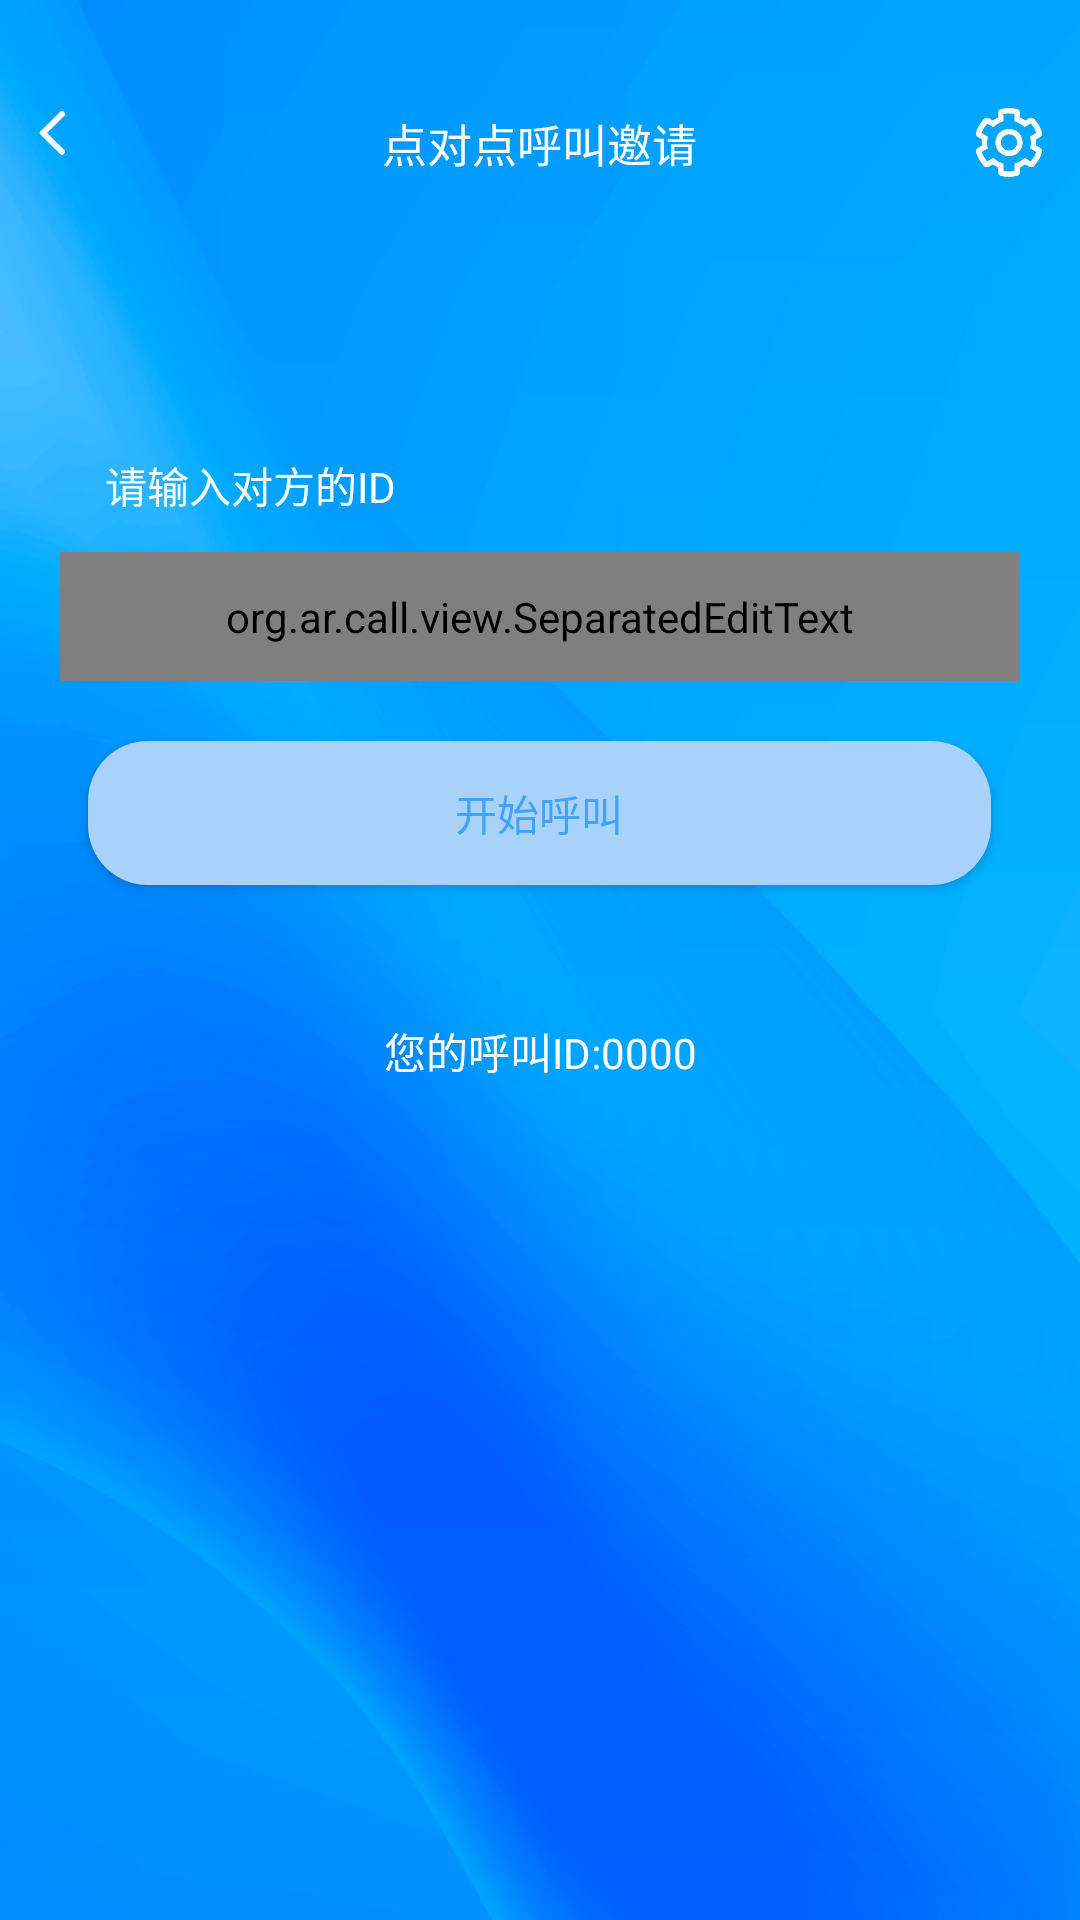

Reconstruct the res/layout file that produces this screen, plus the resources it refers to.
<!-- AndroidManifest.xml: application theme Theme.ARCall -->
<!-- res/layout/activity_p2_pactivity.xml -->
<LinearLayout xmlns:android="http://schemas.android.com/apk/res/android"
    xmlns:app="http://schemas.android.com/apk/res-auto"
    xmlns:tools="http://schemas.android.com/tools"
    android:layout_width="match_parent"
    android:layout_height="match_parent"
    android:orientation="vertical"
    android:background="@drawable/img_bg"
    tools:context=".ui.P2PActivity">
    <RelativeLayout
        android:id="@+id/rl_top"
        android:layout_width="match_parent"
        android:layout_marginTop="24dp"
        android:layout_height="wrap_content">
        <ImageButton
            android:id="@+id/btn_setting"
            android:layout_width="wrap_content"
            android:layout_height="wrap_content"
            android:src="@drawable/img_setting"
            android:background="@null"
            android:layout_alignParentRight="true"
            android:padding="12dp"
            ></ImageButton>


        <ImageButton
            android:id="@+id/iv_back"
            android:layout_width="wrap_content"
            android:layout_height="wrap_content"
            android:background="@null"
            android:padding="12dp"
            android:src="@drawable/img_back"></ImageButton>

        <TextView
            android:layout_width="wrap_content"
            android:layout_height="wrap_content"
            android:text="点对点呼叫邀请"
            android:textSize="15sp"
            android:layout_centerInParent="true"
            android:textColor="@color/white"
            android:layout_centerHorizontal="true"></TextView>
    </RelativeLayout>


    <ScrollView
        android:layout_width="match_parent"
        android:layout_height="0dp"
        android:layout_weight="1"
        >
        <LinearLayout
            android:layout_width="match_parent"
            android:layout_height="match_parent"
            android:orientation="vertical">


            <TextView
                android:id="@+id/tv_tip"
                android:layout_width="wrap_content"
                android:layout_height="wrap_content"
                android:textColor="@color/white"
                android:layout_marginLeft="35dp"
                android:layout_marginTop="80dp"
                android:textSize="14sp"
                android:text="请输入对方的ID"></TextView>


            <org.ar.call.view.SeparatedEditText
                android:id="@+id/et_user"
                android:layout_width="match_parent"
                android:layout_height="43dp"
                android:layout_marginRight="20dp"
                android:layout_marginLeft="20dp"
                android:layout_centerHorizontal="true"
                android:layout_marginTop="12dp"
                android:inputType="number"
                app:corner="6dp"
                app:separateType="@integer/type_solid"
                app:maxLength="4"
                app:showKeyboard="false"
                app:blockSpacing="12dp"
                app:blockColor="@color/white"
                app:textColor="#606060"
                ></org.ar.call.view.SeparatedEditText>

            <Space
                android:layout_width="match_parent"
                android:layout_height="20dp"
                ></Space>

            <Button
                android:id="@+id/btn_call"
                android:layout_width="301dp"
                android:layout_height="wrap_content"
                android:layout_above="@+id/tv_user"
                android:text="开始呼叫"
                android:layout_gravity="center"
                android:textColor="#40A3FB"
                android:background="@drawable/select_btn"
                android:layout_centerHorizontal="true"
                android:layout_marginBottom="45dp"></Button>

            <TextView
                android:id="@+id/tv_user"
                android:layout_width="match_parent"
                android:layout_height="wrap_content"
                android:gravity="center"
                android:layout_alignParentBottom="true"
                android:layout_marginBottom="130dp"
                android:layout_below="@+id/btn_login"
                android:textSize="14sp"
                android:textColor="@color/white"
                android:text="您的呼叫ID:0000"></TextView>


        </LinearLayout>
    </ScrollView>






</LinearLayout>
<!-- resources referenced by this layout -->
<resources>
  <color name="white">#FFFFFFFF</color>
  <!-- drawable img_back: png bitmap (drawable-xxhdpi, 1212 bytes) -->
  <!-- drawable img_bg: png bitmap (drawable-xxhdpi, 182051 bytes) -->
  <!-- drawable img_setting: png bitmap (drawable-xxhdpi, 2238 bytes) -->
  <!-- drawable select_btn (drawable) -->
  <?xml version="1.0" encoding="utf-8"?>
  <selector xmlns:android="http://schemas.android.com/apk/res/android">
      <item android:state_selected="true" android:drawable="@drawable/shape_login_btn"></item>
      <item android:state_selected="false" android:drawable="@drawable/shape_login_btn_unselect"></item>
  
  </selector>
  <integer name="type_solid">2</integer>
  <style name="Theme.ARCall" parent="Theme.AppCompat.Light.NoActionBar">
              
              <item name="colorPrimary">@color/colorPrimary</item>
              <item name="colorPrimaryDark">@color/colorPrimaryDark</item>
              <item name="colorAccent">@color/colorAccent</item>
      </style>
  <!-- drawable shape_login_btn (drawable) -->
  <?xml version="1.0" encoding="utf-8"?>
  <shape xmlns:android="http://schemas.android.com/apk/res/android"
      android:shape="rectangle">
      <corners android:radius="20dp"></corners>
      <solid android:color="@color/white">
      </solid>
  </shape>
  <!-- drawable shape_login_btn_unselect (drawable) -->
  <?xml version="1.0" encoding="utf-8"?>
  <shape xmlns:android="http://schemas.android.com/apk/res/android"
      android:shape="rectangle">
      <corners android:radius="20dp"></corners>
      <solid android:color="#A9D2FB">
      </solid>
  </shape>
  <color name="colorPrimary">#40A3FC</color>
  <color name="colorPrimaryDark">#40A3FC</color>
  <color name="colorAccent">#40A3FC</color>
</resources>
